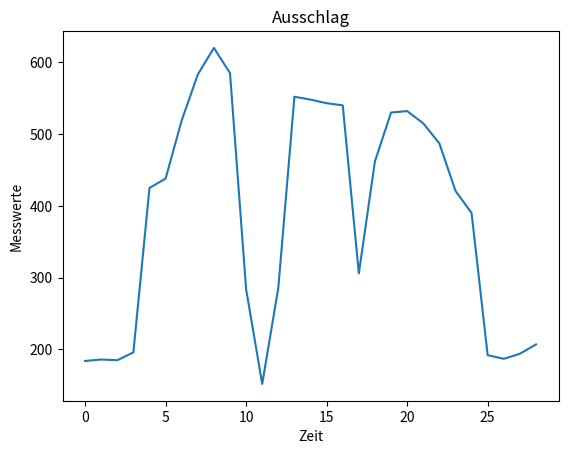

The matplotlib source for this figure:
##############################################
#
# Name: UB7_Beispiel_matplotlib.py
#
# Author: Peter Christen / Digicomp
#
# Version: 1.0
#
# Date: 12.01.2016
#
# Purpose: Zeichnet eine Kurvengrafik mit matplotlib
#
##############################################

import matplotlib.pyplot as plt

# Variabeln
li = [184,186,185,196,425,438,519,583,620,585,284,152,286,552,548,543,540,306,462,530,532,515,487,421,390,192,187,194,207]

# Grafik erstellen
plt.plot(li)
plt.title('Ausschlag')
plt.ylabel('Messwerte')
plt.xlabel('Zeit')

# Grafik ausgeben
plt.show()
